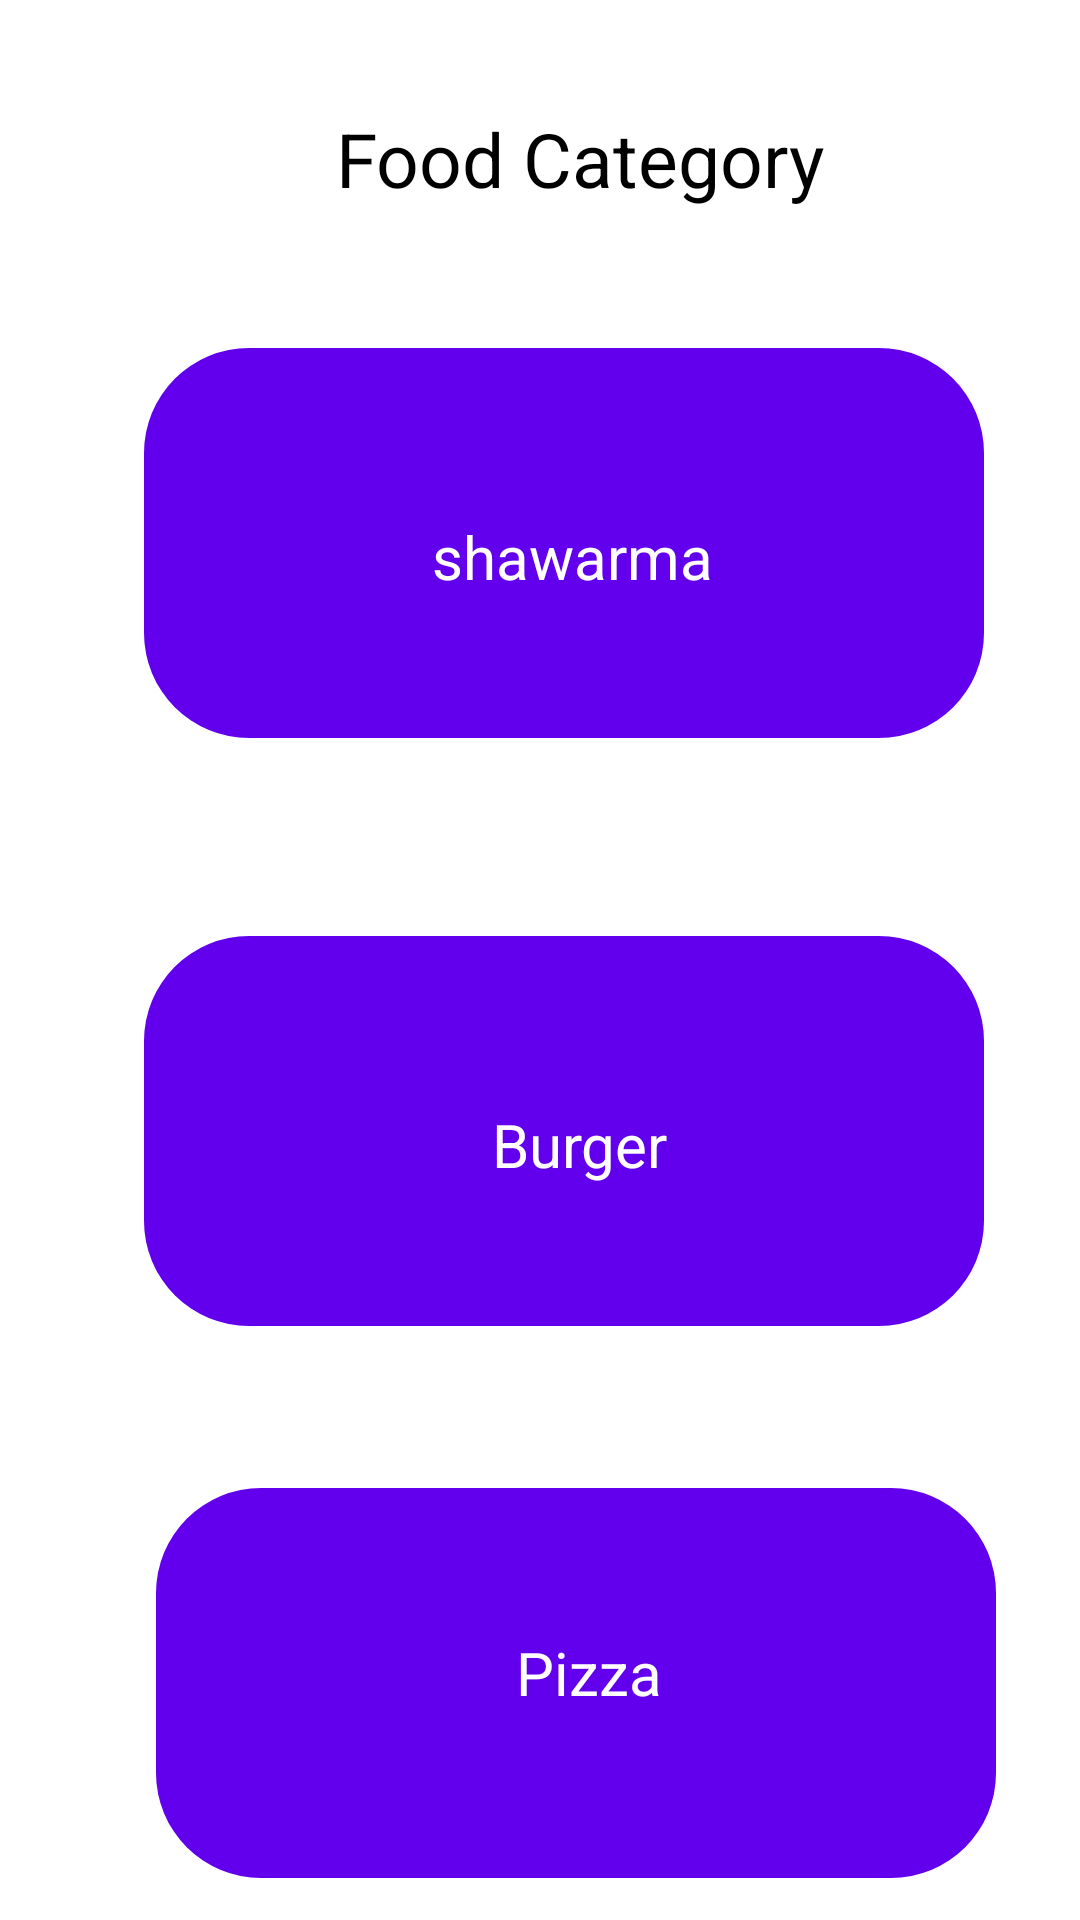

Android layout source for this screen:
<!-- AndroidManifest.xml: application theme Theme.FB_storeage -->
<!-- res/layout/activity_cat__food.xml -->
<?xml version="1.0" encoding="utf-8"?>
<androidx.constraintlayout.widget.ConstraintLayout xmlns:android="http://schemas.android.com/apk/res/android"
    xmlns:app="http://schemas.android.com/apk/res-auto"
    xmlns:tools="http://schemas.android.com/tools"
    android:layout_width="match_parent"
    android:layout_height="match_parent"
    tools:context=".cat_Food">

    <TextView
        android:layout_width="wrap_content"
        android:layout_height="wrap_content"
        android:layout_marginStart="112dp"
        android:layout_marginLeft="112dp"
        android:layout_marginTop="36dp"
        android:text="Food Category"
        android:textColor="#000000"
        android:textSize="25sp"
        app:layout_constraintStart_toStartOf="parent"
        app:layout_constraintTop_toTopOf="parent" />




    <ImageButton
        android:id="@+id/burger"
        android:layout_width="280dp"
        android:layout_height="130dp"
        android:layout_marginStart="48dp"
        android:layout_marginLeft="48dp"
        android:layout_marginTop="312dp"
        android:background="@drawable/back_design"
        android:textColor="#ffffff"
        android:scaleType="fitXY"
        app:layout_constraintStart_toStartOf="parent"
        app:layout_constraintTop_toTopOf="parent" />

    <TextView
        android:layout_width="wrap_content"
        android:layout_height="wrap_content"
        android:layout_marginStart="164dp"
        android:layout_marginLeft="164dp"
        android:layout_marginTop="368dp"
        android:text="Burger"
        android:textColor="#ffffff"
        android:textSize="20sp"
        app:layout_constraintStart_toStartOf="parent"
        app:layout_constraintTop_toTopOf="parent" />


    <ImageButton
        android:id="@+id/pizza"
        android:layout_width="280dp"
        android:layout_height="130dp"
        android:layout_marginStart="52dp"
        android:layout_marginLeft="52dp"
        android:layout_marginTop="496dp"
        android:background="@drawable/back_design"
        android:textColor="#ffffff"
        android:scaleType="fitXY"
        app:layout_constraintStart_toStartOf="parent"
        app:layout_constraintTop_toTopOf="parent" />


    <TextView
        android:layout_width="wrap_content"
        android:layout_height="wrap_content"
        android:layout_marginStart="172dp"
        android:layout_marginLeft="172dp"
        android:layout_marginTop="544dp"
        android:text="Pizza"
        android:textColor="#ffffff"
        android:textSize="20sp"
        app:layout_constraintStart_toStartOf="parent"
        app:layout_constraintTop_toTopOf="parent" />

    <ImageButton
        android:id="@+id/shawarma"
        android:layout_width="280dp"
        android:layout_height="130dp"
        android:layout_marginStart="48dp"
        android:layout_marginLeft="48dp"
        android:layout_marginTop="116dp"
        android:background="@drawable/back_design"
        android:scaleType="fitXY"
        android:textColor="#ffffff"
        app:layout_constraintStart_toStartOf="parent"
        app:layout_constraintTop_toTopOf="parent" />

    <TextView
        android:layout_width="wrap_content"
        android:layout_height="wrap_content"
        android:layout_marginStart="144dp"
        android:layout_marginLeft="144dp"
        android:layout_marginTop="172dp"
        android:text="shawarma"
        android:textColor="#ffffff"
        android:textSize="20sp"
        app:layout_constraintStart_toStartOf="parent"
        app:layout_constraintTop_toTopOf="parent" />


</androidx.constraintlayout.widget.ConstraintLayout>
<!-- resources referenced by this layout -->
<resources>
  <!-- drawable back_design (drawable) -->
  <?xml version="1.0" encoding="utf-8"?>
  <shape xmlns:android="http://schemas.android.com/apk/res/android">
      <corners android:radius="35dp" />
      <solid android:color="#FF6200EE"/>
  
  </shape>
  <style name="Theme.FB_storeage" parent="Theme.MaterialComponents.DayNight.DarkActionBar">
          
          <item name="colorPrimary">@color/purple_500</item>
          <item name="colorPrimaryVariant">@color/purple_700</item>
          <item name="colorOnPrimary">@color/white</item>
          
          <item name="colorSecondary">@color/teal_200</item>
          <item name="colorSecondaryVariant">@color/teal_700</item>
          <item name="colorOnSecondary">@color/black</item>
          
          <item name="android:statusBarColor" tools:targetApi="l">?attr/colorPrimaryVariant</item>
          
      </style>
  <color name="purple_500">#FF6200EE</color>
  <color name="purple_700">#FF3700B3</color>
  <color name="white">#FFFFFFFF</color>
  <color name="teal_200">#FF03DAC5</color>
  <color name="teal_700">#FF018786</color>
  <color name="black">#FF000000</color>
</resources>
